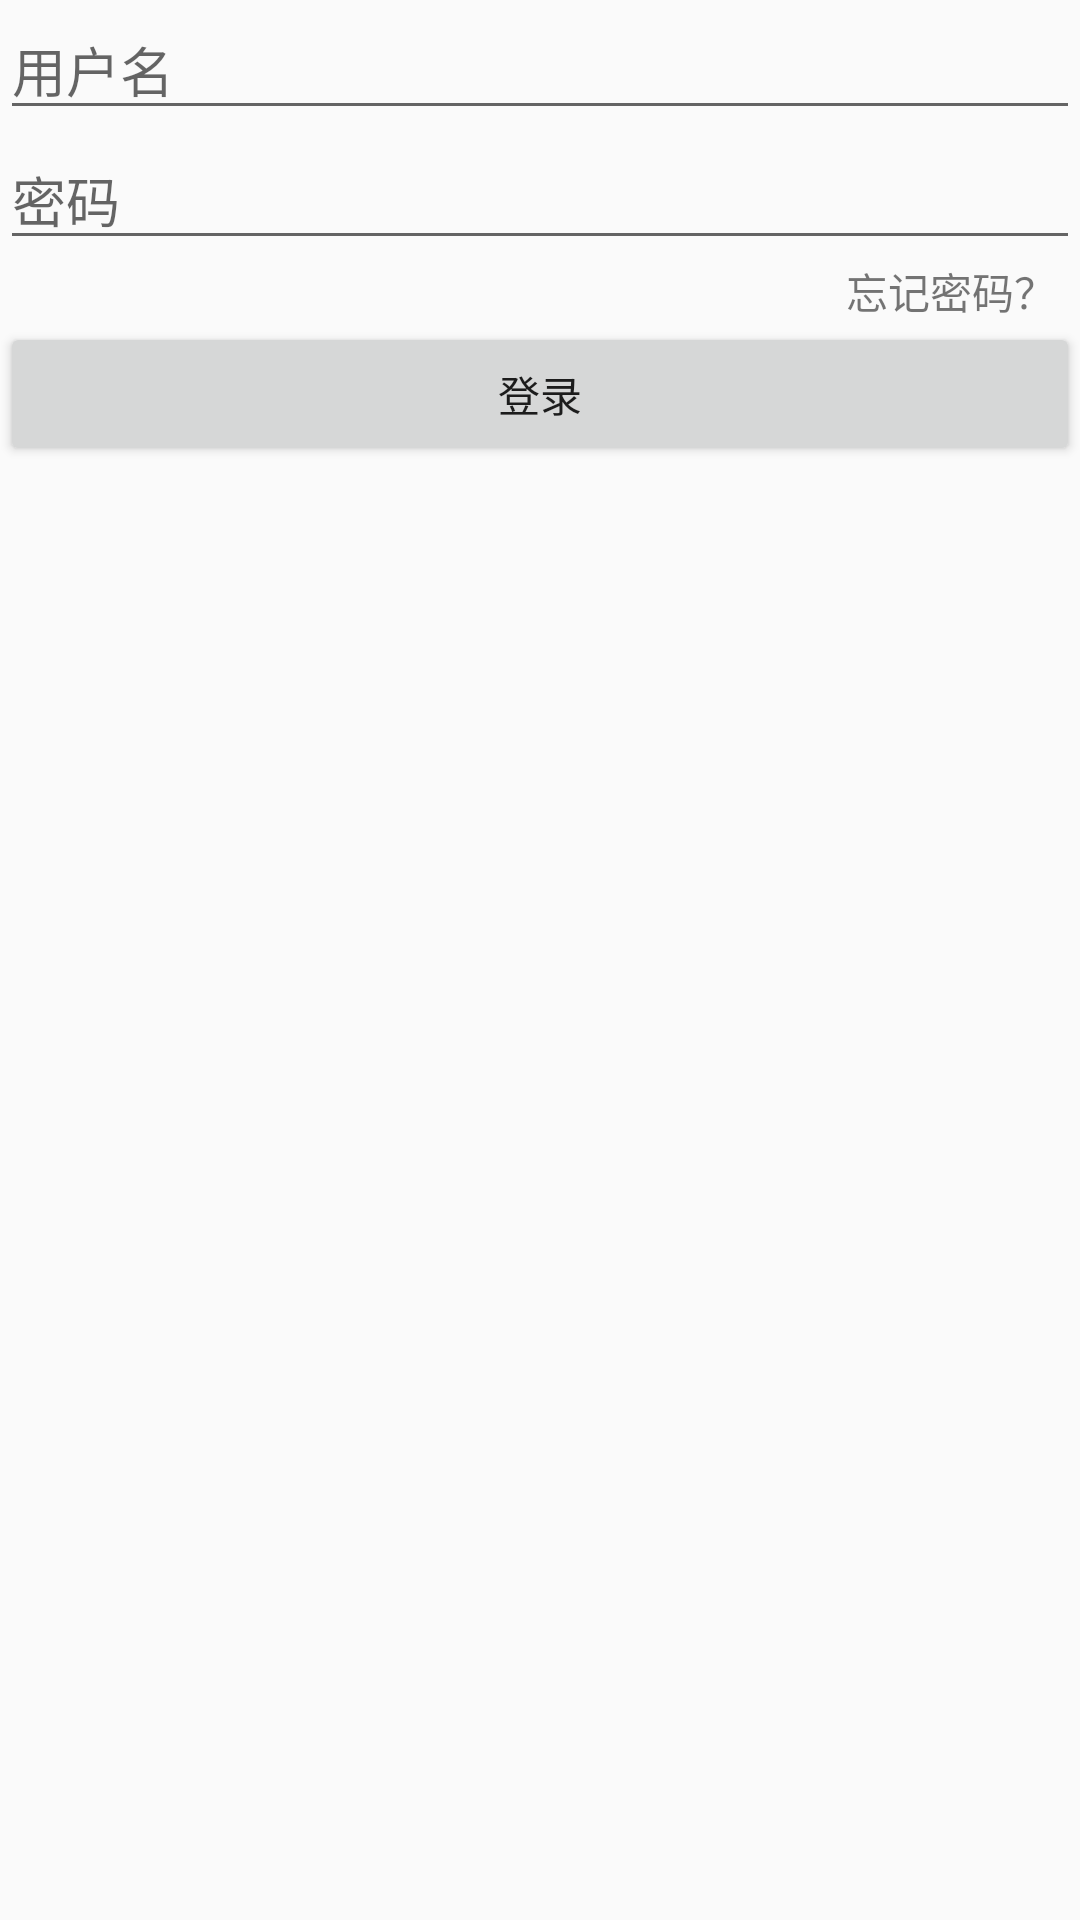

Write the Android layout XML for this screen, with the resource values it uses.
<!-- AndroidManifest.xml: application theme AppTheme -->
<!-- res/layout/activity_login.xml -->
<?xml version="1.0" encoding="utf-8"?>

<LinearLayout xmlns:android="http://schemas.android.com/apk/res/android"
    xmlns:app="http://schemas.android.com/apk/res-auto"
    xmlns:tools="http://schemas.android.com/tools"
    android:layout_width="match_parent"
    android:layout_height="match_parent"
    android:orientation="vertical"
    tools:context="com.ren.kai.ui.activity.LoginActivity">

    <EditText
        android:id="@+id/et_name"
        android:layout_width="match_parent"
        android:layout_height="wrap_content"
        android:hint="用户名" />

    <EditText
        android:id="@+id/et_pwd"
        android:layout_width="match_parent"
        android:layout_height="wrap_content"
        android:hint="密码" />
    <TextView
        android:layout_width="wrap_content"
        android:layout_height="wrap_content"
       android:text="忘记密码？"
        android:layout_marginRight="8dp"
        android:layout_gravity="end"/>

    <Button
        android:id="@+id/but_login"
        android:layout_width="match_parent"
        android:layout_height="wrap_content"
        android:text="登录" />
</LinearLayout>
<!-- resources referenced by this layout -->
<resources>
  <style name="AppTheme" parent="Theme.AppCompat.Light.NoActionBar">
          
          <item name="colorPrimary">@color/colorPrimary</item>
          <item name="colorPrimaryDark">@color/colorPrimaryDark</item>
          <item name="colorAccent">@color/colorAccent</item>
          
          <item name="windowNoTitle">true</item>
          
         
  
      </style>
  <color name="colorPrimary">#3F51B5</color>
  <color name="colorPrimaryDark">#303F9F</color>
  <color name="colorAccent">#FF4081</color>
</resources>
